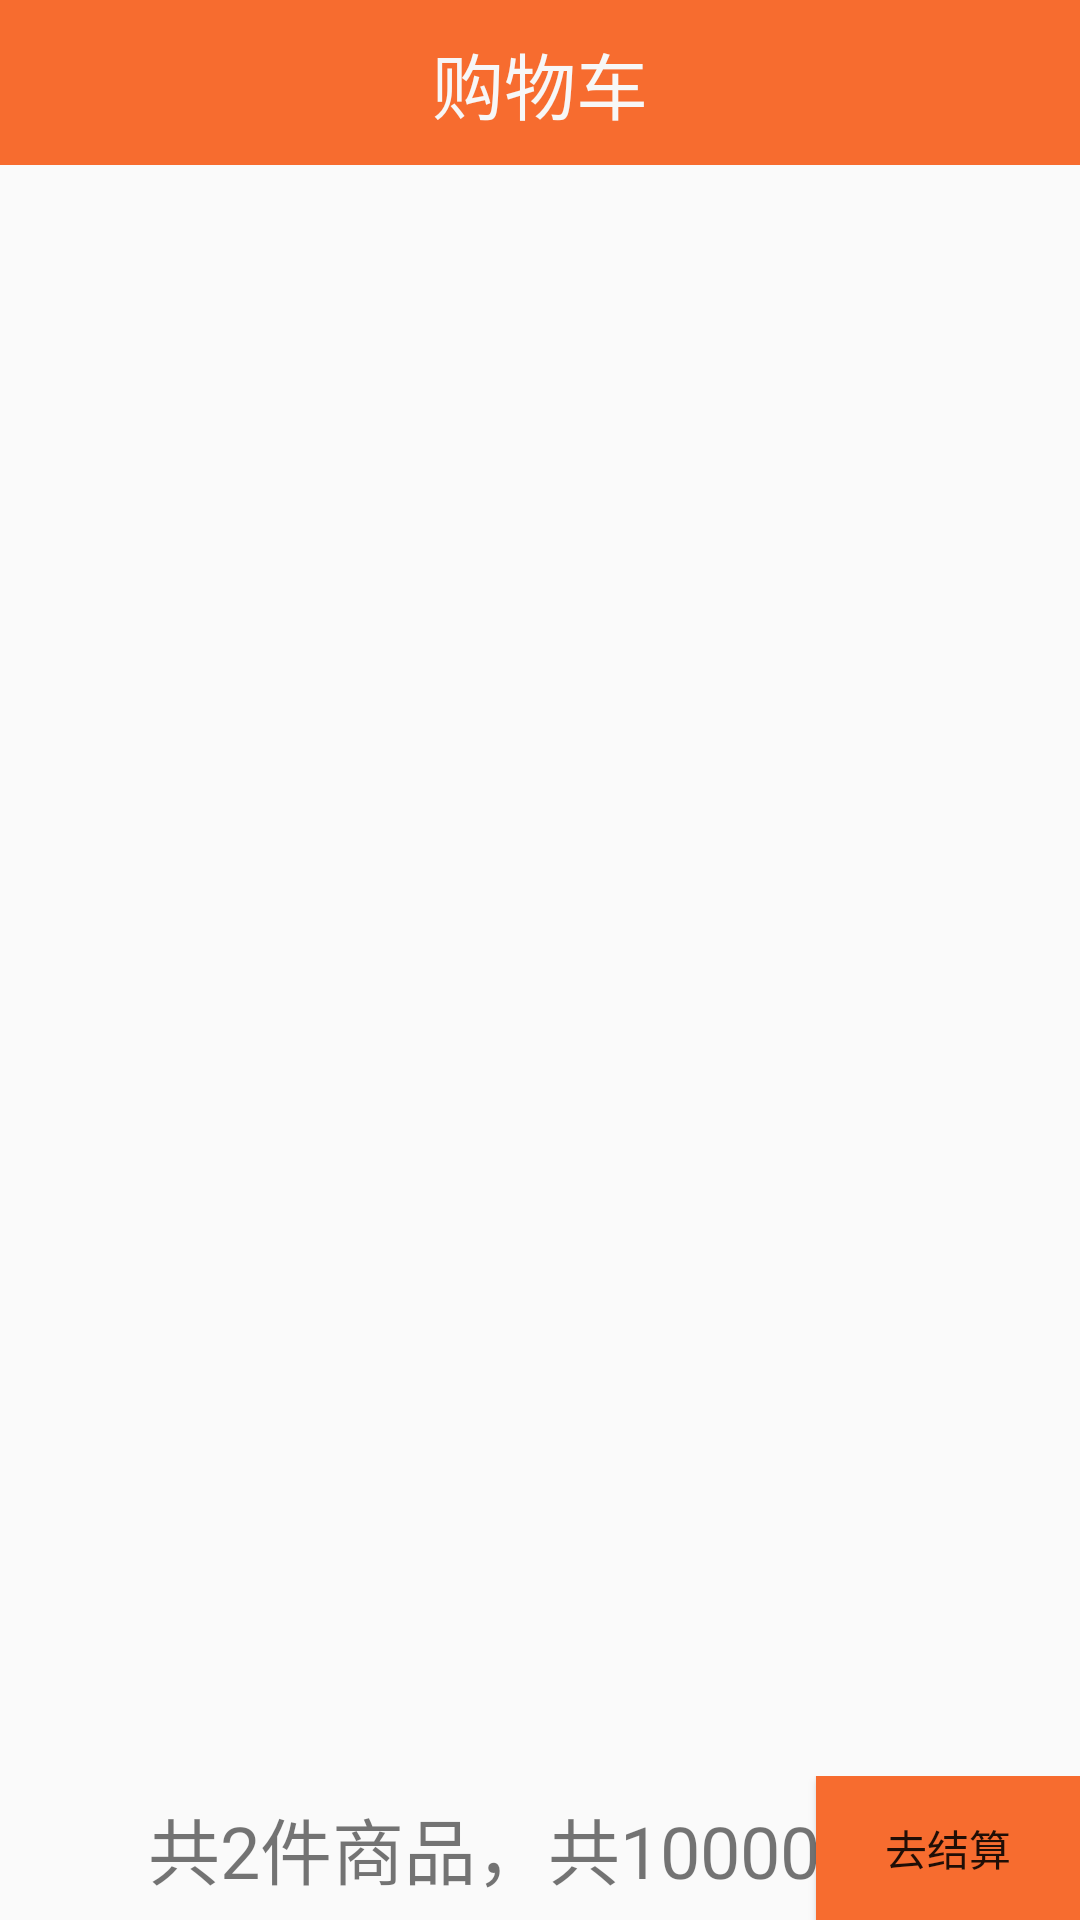

Produce the Android XML layout that renders to this screen, including the resource entries it uses.
<!-- AndroidManifest.xml: application theme AppThemeQuanp -->
<!-- res/layout/fragment_gouwuce.xml -->
<RelativeLayout xmlns:android="http://schemas.android.com/apk/res/android"
    xmlns:tools="http://schemas.android.com/tools"
    android:layout_width="match_parent"
    android:layout_height="match_parent"
        tools:context="Fragments.gouwuce">

    <RelativeLayout
        android:id="@+id/lin"
        android:layout_width="match_parent"
        android:layout_height="55dp"
        android:background="#F76C2F">

        <TextView
            android:id="@+id/textView"
            android:layout_width="wrap_content"
            android:layout_height="wrap_content"
            android:layout_centerInParent="true"
            android:text="购物车"
            android:textColor="#F7F7F7"
            android:textSize="24sp" />
    </RelativeLayout>



        <ListView
            android:layout_width="match_parent"
            android:layout_height="match_parent"
            android:id="@+id/listview"
            android:divider="#8080"
            android:dividerHeight="2dp"
            android:layout_below="@+id/lin"
            android:layout_above="@+id/buttom"></ListView>


    
    <RelativeLayout
        android:layout_width="match_parent"
        android:layout_height="wrap_content"
        android:layout_alignParentBottom="true"
        android:id="@+id/buttom">

        <TextView
            android:layout_width="wrap_content"
            android:layout_height="wrap_content"
            android:id="@+id/textview"
             android:layout_centerInParent="true"
            android:textSize="24sp"
            android:text="共2件商品，共100000元"/>


        <Button
            android:layout_width="wrap_content"
            android:layout_height="wrap_content"
            android:text="去结算"
            android:id="@+id/js"
            android:background="#F76C2F"
            android:layout_alignParentTop="true"
            android:layout_alignParentRight="true"
            android:layout_alignParentEnd="true" />
    </RelativeLayout>


</RelativeLayout>
<!-- resources referenced by this layout -->
<resources>
  <style name="AppThemeQuanp" parent="Theme.AppCompat.DayNight.NoActionBar">
  
      </style>
</resources>
